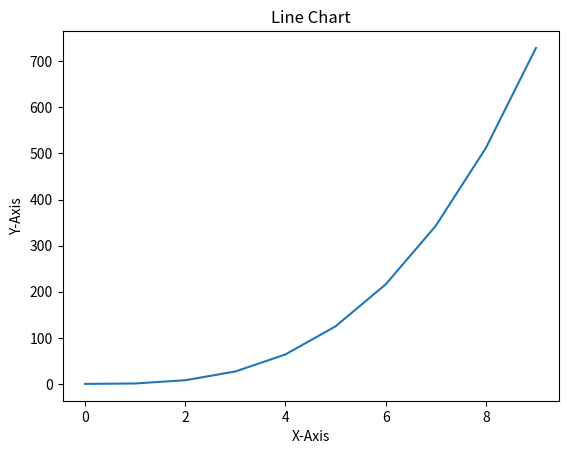

Source code (Python):
# Line Chart:
# importing required libraries
import numpy as np
import pandas as pd
import matplotlib.pyplot as plt


# Generation of variables 
x=np.arange(0,10) #Array of range 0 to 9
y=x**3

# Printing the variables
print(x)
print(y)

plt.plot(x,y) # Function to plot
plt.title('Line Chart') # Function to give title

# Functions to give x and y labels
plt.xlabel('X-Axis') 
plt.ylabel('Y-Axis')

# Functionn to show the graph  
plt.show()